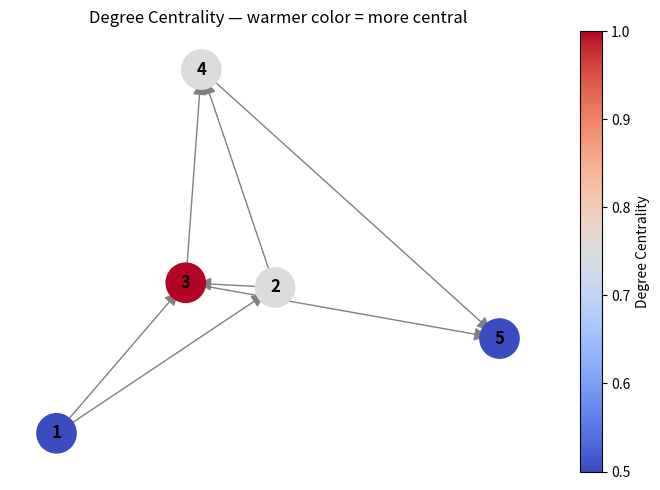

Python code for this plot:
"""
05_degree_centrality.py
------------------------
Introduction to Degree Centrality — one of the most fundamental metrics
in network analysis.

Degree Centrality measures how connected a node is relative to the rest
of the graph. Formally:

    degree_centrality(v) = degree(v) / (n - 1)

where n is the total number of nodes. The result is a value between 0 and 1:
  - 0 → the node has no connections
  - 1 → the node is connected to every other node in the graph

Real-world uses:
  - Social networks  → identify influencers (many followers/followees)
  - Transport grids  → find critical hubs
  - Collaboration    → spot key researchers or connectors

This script covers two examples:
  1. Uniform centrality  – cycle graph where every node scores equally
  2. Varied centrality   – asymmetric graph + color-coded visualization

Requirements:
  pip install networkx matplotlib
"""

import networkx as nx
import matplotlib.pyplot as plt


# ═══════════════════════════════════════════════════════════════════════════════
# EXAMPLE 1 — Cycle graph: uniform Degree Centrality
# ───────────────────────────────────────────────────────────────────────────────
# In a directed cycle (1→2→3→4→5→1), every node has exactly one incoming
# and one outgoing edge, so all nodes score the same centrality.
# This is a useful baseline to understand what equal prominence looks like.
# ═══════════════════════════════════════════════════════════════════════════════

G_cycle = nx.DiGraph()
G_cycle.add_nodes_from([1, 2, 3, 4, 5])
G_cycle.add_edges_from([(1, 2), (2, 3), (3, 4), (4, 5), (5, 1)])

# nx.degree_centrality() returns a dict: {node: centrality_score}
degree_centrality = nx.degree_centrality(G_cycle)

print("Example 1 — Cycle graph (uniform centrality):")
for node, centrality in degree_centrality.items():
    print(f"  Node {node}: {centrality:.2f}")
print()


# ═══════════════════════════════════════════════════════════════════════════════
# EXAMPLE 2 — Asymmetric graph: varied Degree Centrality + visualization
# ───────────────────────────────────────────────────────────────────────────────
# By changing the edge structure, nodes accumulate different numbers of
# connections, producing a range of centrality scores.
#
# Visualization technique:
#   - color_map maps each node's centrality score to a color
#   - cmap=plt.cm.coolwarm → low centrality = blue, high centrality = red
#   - This makes the most influential nodes immediately visible
# ═══════════════════════════════════════════════════════════════════════════════

G = nx.DiGraph()
G.add_nodes_from([1, 2, 3, 4, 5])
G.add_edges_from([
    (1, 2), (1, 3),           # node 1: 2 outgoing
    (2, 3), (2, 4),           # node 2: 1 incoming, 2 outgoing
    (3, 4), (3, 5),           # node 3: 2 incoming, 2 outgoing
    (4, 5),                   # node 4: 2 incoming, 1 outgoing
])

degree_centrality = nx.degree_centrality(G)

print("Example 2 — Asymmetric graph (varied centrality):")
for node, centrality in sorted(degree_centrality.items(), key=lambda x: x[1], reverse=True):
    bar = "█" * int(centrality * 20)   # simple ASCII bar for quick comparison
    print(f"  Node {node}: {centrality:.2f}  {bar}")
print()

# Map centrality scores to node colors
color_map = [degree_centrality[node] for node in G.nodes()]

# Compute layout — seed ensures the same arrangement every run
pos = nx.spring_layout(G, seed=42)

plt.figure(figsize=(7, 5))
plt.title("Degree Centrality — warmer color = more central")

# Draw nodes colored by centrality score
nodes = nx.draw_networkx_nodes(
    G, pos,
    node_color=color_map,
    cmap=plt.cm.coolwarm,   # blue (low) → red (high)
    node_size=800,
)
nx.draw_networkx_labels(G, pos, font_weight="bold")
nx.draw_networkx_edges(G, pos, arrowsize=20, edge_color="gray")

# Add a colorbar so readers can interpret the color scale
plt.colorbar(nodes, label="Degree Centrality")
plt.axis("off")
plt.tight_layout()
plt.savefig("plot_degree_centrality.png", dpi=150)
plt.show()

print("✅ Plot saved as plot_degree_centrality.png")
